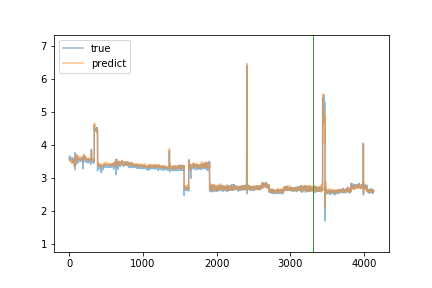

Source data for this figure (header and first rows):
true, predict
3.63, 3.553
3.6, 3.555
3.59, 3.557
3.57, 3.549
3.58, 3.523
3.57, 3.525
3.62, 3.503
3.67, 3.568
3.61, 3.57
3.57, 3.569
3.62, 3.568
3.55, 3.549
3.62, 3.53
3.6, 3.565
3.57, 3.536
3.6, 3.556
3.58, 3.543
3.57, 3.526
3.55, 3.509
3.59, 3.522
3.56, 3.532
3.57, 3.528
3.59, 3.535
3.58, 3.54
3.59, 3.54
3.62, 3.559
3.6, 3.56
3.57, 3.542
3.55, 3.536
3.58, 3.519
3.57, 3.515
3.54, 3.511
3.54, 3.503
3.5, 3.503
3.56, 3.487
3.52, 3.493
3.52, 3.513
3.52, 3.478
3.48, 3.475
3.57, 3.448
3.5, 3.478
3.53, 3.451
3.53, 3.494
3.53, 3.496
3.57, 3.489
3.55, 3.518
3.6, 3.515
3.59, 3.545
3.58, 3.533
3.61, 3.527
3.57, 3.556
3.55, 3.517
3.55, 3.499
3.5, 3.516
3.57, 3.475
3.58, 3.509
3.54, 3.499
3.56, 3.499
3.54, 3.502
3.57, 3.517
... 4,072 more rows
